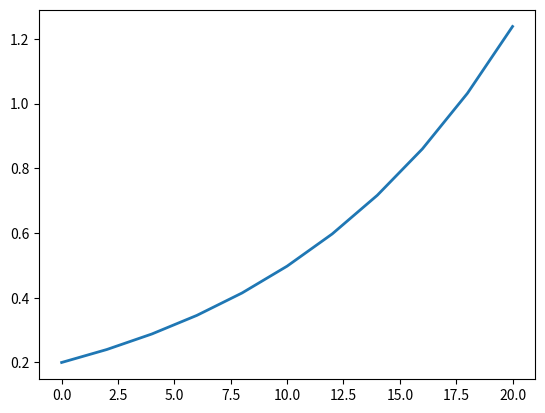

Source code (Python): (Note: this script raises an exception after producing the figure.)
# -*- coding: utf-8 -*-
"""
Created on Mon Oct 26 19:29:47 2015

[redacted]
"""
import numpy as np
import matplotlib.pyplot as plt

class ForwardEuler:
    """Class for solving an ODE with FowardEuler method."""
    def __init__(self, f):
        if not callable(f):
            raise TypeError('f is %s, not a function' % type(f))
        self.f = f
        
    def set_initial_condition(self, U0):
        self.U0 = float(U0)
    
    def solve(self, time_points):
        """Compute u for t values in time_points list."""
        self.t = np.asarray(time_points)
        self.u = np.zeros(len(time_points))
        ## Assume self.t[0] corresponds to self.U0
        self.u[0] = self.U0
        
        for k in range(len(self.t)-1):
            self.k = k
            self.u[k+1] = self.advance()
        
        return self.t, self.u
        
    def advance(self):
        """Advance the solution one time step."""
        u, f, k, t = self.u, self.f, self.k, self.t
        dt = t[k+1] - t[k]
        u_new = u[k] + dt*f(u[k], t[k])
        return u_new

class Exponential:
    """Problem class that holds the parameter of the ODE."""
    def __init__(self, U0, T):
        self.U0, self.T = float(U0), float(T)
        
    def __call__(self, u, t):
        return 0.1*u
    
    def __str__(self):
        """Return ODE and initial condition."""
        return "u'(t) = 0.1*u, t in [0, %g], u(0)=%g" % (self.T, self.U0)

def exact(t):
    return 0.2*np.exp(0.1*t)

for k in [10**i for i in range(1,4)]:
    problem = Exponential(U0=0.2, T=20)
    solver  = ForwardEuler(problem)
    solver.set_initial_condition(problem.U0)
    time_points = np.linspace(0, problem.T, k+1)
    t_approx, u_approx = solver.solve(time_points)
    plt.plot(t_approx, u_approx, lw=2, label = 'num. solution with n = %d points' % k)
    plt.hold('on')

u_exact = exact(np.linspace(0, problem.T, 1000+1))
plt.plot(np.linspace(0, problem.T, 11), u_exact[::100], 'bo', label = 'exact solution')
plt.xlabel('time'); plt.ylabel('u(t)'); plt.legend(loc='best')